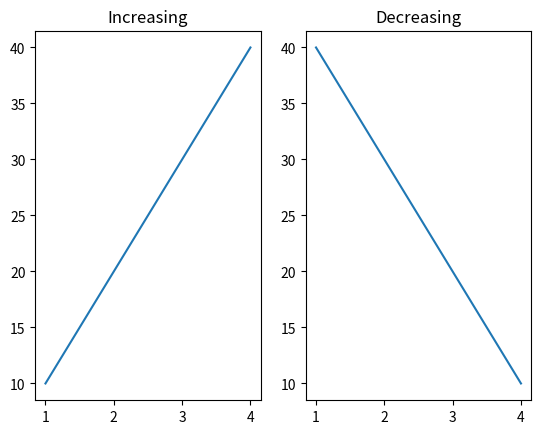

Here is the Python script that generated this plot:
import matplotlib.pyplot as plt

x = [1,2,3,4]
y1 = [10,20,30,40]
y2 = [40,30,20,10]

fig, ax = plt.subplots(1, 2)

ax[0].plot(x, y1)
ax[0].set_title("Increasing")

ax[1].plot(x, y2)
ax[1].set_title("Decreasing")

plt.show()
